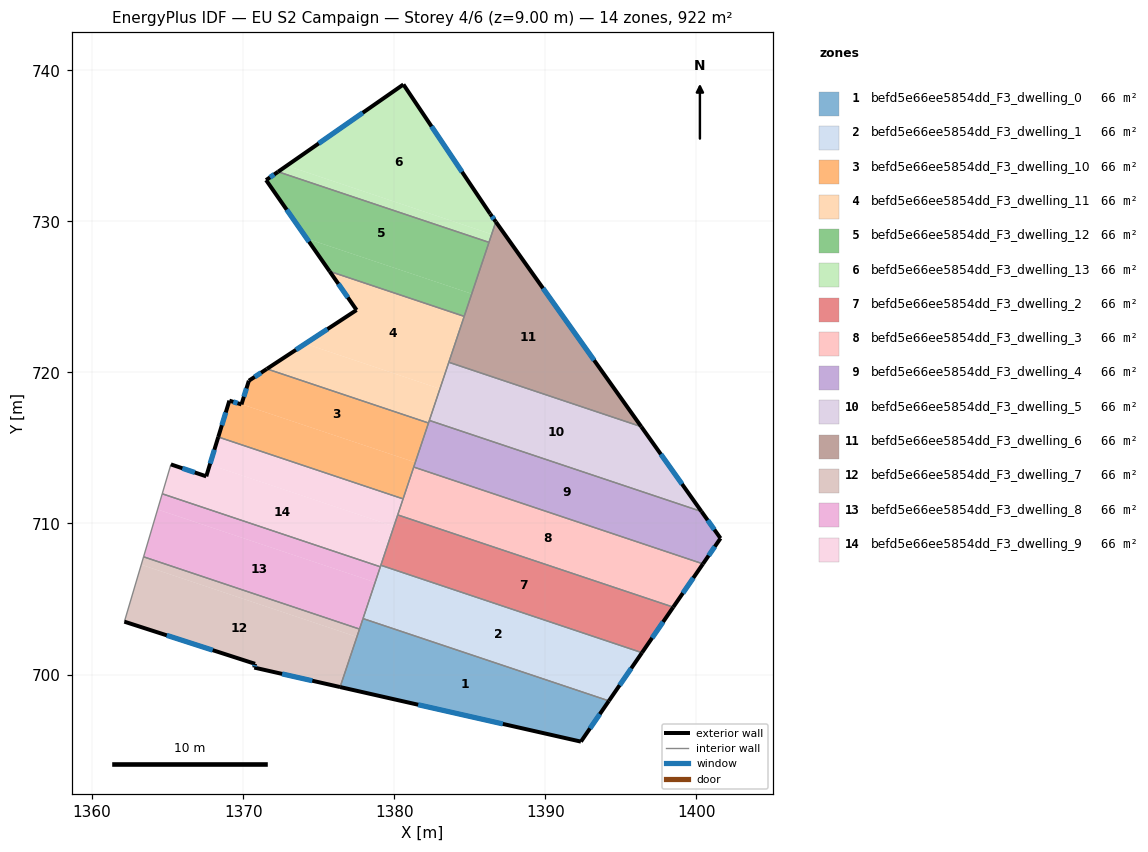
=== STOREY PLAN SPEC (per zone: floor XY polygon, exterior-wall plan segments, windows/doors) ===
zone 1: befd5e66ee5854dd_F3_dwelling_0  (65.9 m²)
  floor: (1394.21, 698.26) (1392.36, 695.56) (1376.42, 699.17) (1377.93, 703.70)
  exterior wall: (1392.36, 695.56) – (1394.21, 698.26)  [3.3 m]
    window: (1392.96, 696.43) – (1393.61, 697.38)  [1.2 m²]
  exterior wall: (1376.42, 699.17) – (1392.36, 695.56)  [16.3 m]
    window: (1381.58, 698.00) – (1387.19, 696.73)  [6.1 m²]
  interior walls: 3
zone 2: befd5e66ee5854dd_F3_dwelling_1  (65.8 m²)
  floor: (1396.40, 701.45) (1394.21, 698.26) (1377.93, 703.70) (1379.11, 707.23)
  exterior wall: (1394.21, 698.26) – (1396.40, 701.45)  [3.9 m]
    window: (1394.92, 699.29) – (1395.69, 700.41)  [1.4 m²]
  interior walls: 4
zone 3: befd5e66ee5854dd_F3_dwelling_10  (65.8 m²)
  floor: (1381.39, 714.04) (1380.58, 711.63) (1368.35, 715.72) (1369.09, 718.13) (1369.89, 717.88) (1369.89, 717.89)
  floor: (1382.27, 716.65) (1381.39, 714.04) (1369.89, 717.89) (1370.38, 719.45) (1371.57, 720.23)
  exterior wall: (1371.57, 720.23) – (1370.38, 719.45)  [1.4 m]
    window: (1371.18, 719.98) – (1370.76, 719.70)  [0.5 m²]
  exterior wall: (1369.09, 718.13) – (1368.35, 715.72)  [2.5 m]
    window: (1368.85, 717.35) – (1368.59, 716.50)  [0.9 m²]
  exterior wall: (1369.89, 717.88) – (1369.09, 718.13)  [0.8 m]
    window: (1369.63, 717.96) – (1369.35, 718.05)  [0.3 m²]
  exterior wall: (1370.38, 719.45) – (1369.89, 717.88)  [1.6 m]
    window: (1370.22, 718.94) – (1370.04, 718.39)  [0.6 m²]
  interior walls: 4
zone 4: befd5e66ee5854dd_F3_dwelling_11  (65.9 m²)
  floor: (1384.63, 723.71) (1383.02, 718.91) (1374.11, 721.90) (1377.51, 724.13) (1375.72, 726.69)
  floor: (1383.02, 718.91) (1382.27, 716.65) (1371.57, 720.23) (1374.11, 721.90)
  exterior wall: (1377.51, 724.13) – (1371.57, 720.23)  [7.1 m]
    window: (1375.58, 722.86) – (1373.49, 721.49)  [2.6 m²]
  exterior wall: (1375.72, 726.69) – (1377.51, 724.13)  [3.1 m]
    window: (1376.30, 725.86) – (1376.93, 724.96)  [1.2 m²]
  interior walls: 5
zone 5: befd5e66ee5854dd_F3_dwelling_12  (65.8 m²)
  floor: (1386.27, 728.61) (1385.13, 725.20) (1374.21, 728.86) (1371.52, 732.73) (1372.31, 733.28)
  floor: (1385.13, 725.20) (1384.63, 723.71) (1375.72, 726.69) (1374.21, 728.86)
  exterior wall: (1371.52, 732.73) – (1375.72, 726.69)  [7.4 m]
    window: (1372.88, 730.77) – (1374.36, 728.65)  [2.7 m²]
  exterior wall: (1372.31, 733.28) – (1371.52, 732.73)  [1.0 m]
    window: (1372.05, 733.10) – (1371.77, 732.91)  [0.4 m²]
  interior walls: 3
zone 6: befd5e66ee5854dd_F3_dwelling_13  (65.9 m²)
  floor: (1380.61, 739.06) (1386.35, 730.50) (1386.72, 729.97) (1386.45, 729.14) (1372.89, 733.68)
  floor: (1386.45, 729.14) (1386.27, 728.61) (1372.31, 733.28) (1372.89, 733.68)
  exterior wall: (1380.61, 739.06) – (1372.31, 733.28)  [10.1 m]
    window: (1377.92, 737.18) – (1375.00, 735.15)  [3.8 m²]
  exterior wall: (1386.35, 730.50) – (1380.61, 739.06)  [10.3 m]
    window: (1384.49, 733.27) – (1382.47, 736.28)  [3.8 m²]
  exterior wall: (1386.72, 729.97) – (1386.35, 730.50)  [0.7 m]
    window: (1386.60, 730.14) – (1386.47, 730.33)  [0.2 m²]
  interior walls: 2
zone 7: befd5e66ee5854dd_F3_dwelling_2  (65.8 m²)
  floor: (1398.47, 704.46) (1396.40, 701.45) (1379.11, 707.23) (1380.23, 710.57)
  exterior wall: (1396.40, 701.45) – (1398.47, 704.46)  [3.7 m]
    window: (1397.07, 702.42) – (1397.80, 703.48)  [1.4 m²]
  interior walls: 3
zone 8: befd5e66ee5854dd_F3_dwelling_3  (65.8 m²)
  floor: (1400.43, 707.33) (1398.47, 704.46) (1380.23, 710.57) (1381.29, 713.73)
  exterior wall: (1398.47, 704.46) – (1400.43, 707.33)  [3.5 m]
    window: (1399.10, 705.39) – (1399.80, 706.40)  [1.3 m²]
  interior walls: 4
zone 9: befd5e66ee5854dd_F3_dwelling_4  (65.9 m²)
  floor: (1400.34, 710.79) (1401.60, 709.02) (1400.43, 707.33) (1381.29, 713.73) (1382.32, 716.82)
  exterior wall: (1401.60, 709.02) – (1400.34, 710.79)  [2.2 m]
    window: (1401.19, 709.59) – (1400.75, 710.21)  [0.8 m²]
  exterior wall: (1400.43, 707.33) – (1401.60, 709.02)  [2.1 m]
    window: (1400.81, 707.87) – (1401.22, 708.47)  [0.8 m²]
  interior walls: 4
zone 10: befd5e66ee5854dd_F3_dwelling_5  (65.8 m²)
  floor: (1396.35, 716.41) (1400.34, 710.79) (1382.32, 716.82) (1383.61, 720.67)
  exterior wall: (1400.34, 710.79) – (1396.35, 716.41)  [6.9 m]
    window: (1399.05, 712.61) – (1397.64, 714.59)  [2.6 m²]
  interior walls: 3
zone 11: befd5e66ee5854dd_F3_dwelling_6  (65.8 m²)
  floor: (1386.72, 729.97) (1396.35, 716.41) (1383.61, 720.67)
  exterior wall: (1396.35, 716.41) – (1386.72, 729.97)  [16.6 m]
    window: (1393.23, 720.80) – (1389.84, 725.57)  [6.2 m²]
  interior walls: 4
zone 12: befd5e66ee5854dd_F3_dwelling_7  (65.8 m²)
  floor: (1377.53, 702.49) (1376.42, 699.17) (1370.74, 700.46) (1370.79, 700.71) (1362.14, 703.50) (1363.25, 707.27)
  floor: (1377.70, 703.01) (1377.53, 702.49) (1363.25, 707.27) (1363.41, 707.79)
  exterior wall: (1362.14, 703.50) – (1370.79, 700.71)  [9.1 m]
    window: (1364.94, 702.59) – (1367.98, 701.61)  [3.4 m²]
  exterior wall: (1370.74, 700.46) – (1376.42, 699.17)  [5.8 m]
    window: (1372.58, 700.04) – (1374.57, 699.59)  [2.2 m²]
  exterior wall: (1370.79, 700.71) – (1370.74, 700.46)  [0.3 m]
    window: (1370.77, 700.63) – (1370.75, 700.54)  [0.1 m²]
  interior walls: 3
zone 13: befd5e66ee5854dd_F3_dwelling_8  (65.8 m²)
  floor: (1378.73, 706.10) (1377.70, 703.01) (1363.41, 707.79) (1364.33, 710.93)
  floor: (1379.08, 707.13) (1378.73, 706.10) (1364.33, 710.93) (1364.64, 711.96)
  interior walls: 5
zone 14: befd5e66ee5854dd_F3_dwelling_9  (65.8 m²)
  floor: (1379.97, 709.81) (1379.08, 707.13) (1364.64, 711.96) (1365.22, 713.91) (1367.56, 713.12) (1367.79, 713.89)
  floor: (1380.58, 711.63) (1379.97, 709.81) (1367.79, 713.89) (1368.35, 715.72)
  exterior wall: (1367.56, 713.12) – (1365.22, 713.91)  [2.5 m]
    window: (1366.80, 713.38) – (1365.97, 713.65)  [0.9 m²]
  exterior wall: (1368.35, 715.72) – (1367.56, 713.12)  [2.7 m]
    window: (1368.09, 714.88) – (1367.81, 713.96)  [1.0 m²]
  interior walls: 6

=== DERIVED (storey summary) ===
Building: EU S2 Campaign
Storey: 4 of 6  (floor level z = 9.00 m)
Storey gross floor area: 921.9 m²
Zones on this storey: 14
  - befd5e66ee5854dd_F3_dwelling_0: floor 65.9 m²; exterior wall 19.6 m (58.8 m²); 2 window(s) 7.3 m²; WWR 12.4%
  - befd5e66ee5854dd_F3_dwelling_1: floor 65.8 m²; exterior wall 3.9 m (11.6 m²); 1 window(s) 1.4 m²; WWR 12.4%
  - befd5e66ee5854dd_F3_dwelling_10: floor 65.8 m²; exterior wall 6.4 m (19.3 m²); 4 window(s) 2.4 m²; WWR 12.4%
  - befd5e66ee5854dd_F3_dwelling_11: floor 65.9 m²; exterior wall 10.2 m (30.7 m²); 2 window(s) 3.8 m²; WWR 12.4%
  - befd5e66ee5854dd_F3_dwelling_12: floor 65.8 m²; exterior wall 8.3 m (25.0 m²); 2 window(s) 3.1 m²; WWR 12.4%
  - befd5e66ee5854dd_F3_dwelling_13: floor 65.9 m²; exterior wall 21.1 m (63.2 m²); 3 window(s) 7.8 m²; WWR 12.4%
  - befd5e66ee5854dd_F3_dwelling_2: floor 65.8 m²; exterior wall 3.7 m (11.0 m²); 1 window(s) 1.4 m²; WWR 12.4%
  - befd5e66ee5854dd_F3_dwelling_3: floor 65.8 m²; exterior wall 3.5 m (10.4 m²); 1 window(s) 1.3 m²; WWR 12.4%
  - befd5e66ee5854dd_F3_dwelling_4: floor 65.9 m²; exterior wall 4.2 m (12.7 m²); 2 window(s) 1.6 m²; WWR 12.4%
  - befd5e66ee5854dd_F3_dwelling_5: floor 65.8 m²; exterior wall 6.9 m (20.7 m²); 1 window(s) 2.6 m²; WWR 12.4%
  - befd5e66ee5854dd_F3_dwelling_6: floor 65.8 m²; exterior wall 16.6 m (49.9 m²); 1 window(s) 6.2 m²; WWR 12.4%
  - befd5e66ee5854dd_F3_dwelling_7: floor 65.8 m²; exterior wall 15.2 m (45.5 m²); 3 window(s) 5.6 m²; WWR 12.4%
  - befd5e66ee5854dd_F3_dwelling_8: floor 65.8 m²
  - befd5e66ee5854dd_F3_dwelling_9: floor 65.8 m²; exterior wall 5.2 m (15.6 m²); 2 window(s) 1.9 m²; WWR 12.4%
Zone adjacency (shared interzone walls):
  - befd5e66ee5854dd_F3_dwelling_0 ↔ befd5e66ee5854dd_F3_dwelling_1
  - befd5e66ee5854dd_F3_dwelling_0 ↔ befd5e66ee5854dd_F3_dwelling_7
  - befd5e66ee5854dd_F3_dwelling_0 ↔ befd5e66ee5854dd_F3_dwelling_8
  - befd5e66ee5854dd_F3_dwelling_1 ↔ befd5e66ee5854dd_F3_dwelling_2
  - befd5e66ee5854dd_F3_dwelling_1 ↔ befd5e66ee5854dd_F3_dwelling_8
  - befd5e66ee5854dd_F3_dwelling_1 ↔ befd5e66ee5854dd_F3_dwelling_9
  - befd5e66ee5854dd_F3_dwelling_10 ↔ befd5e66ee5854dd_F3_dwelling_11
  - befd5e66ee5854dd_F3_dwelling_10 ↔ befd5e66ee5854dd_F3_dwelling_3
  - befd5e66ee5854dd_F3_dwelling_10 ↔ befd5e66ee5854dd_F3_dwelling_4
  - befd5e66ee5854dd_F3_dwelling_10 ↔ befd5e66ee5854dd_F3_dwelling_9
  - befd5e66ee5854dd_F3_dwelling_11 ↔ befd5e66ee5854dd_F3_dwelling_12
  - befd5e66ee5854dd_F3_dwelling_11 ↔ befd5e66ee5854dd_F3_dwelling_4
  - befd5e66ee5854dd_F3_dwelling_11 ↔ befd5e66ee5854dd_F3_dwelling_5
  - befd5e66ee5854dd_F3_dwelling_11 ↔ befd5e66ee5854dd_F3_dwelling_6
  - befd5e66ee5854dd_F3_dwelling_12 ↔ befd5e66ee5854dd_F3_dwelling_13
  - befd5e66ee5854dd_F3_dwelling_12 ↔ befd5e66ee5854dd_F3_dwelling_6
  - befd5e66ee5854dd_F3_dwelling_13 ↔ befd5e66ee5854dd_F3_dwelling_6
  - befd5e66ee5854dd_F3_dwelling_2 ↔ befd5e66ee5854dd_F3_dwelling_3
  - befd5e66ee5854dd_F3_dwelling_2 ↔ befd5e66ee5854dd_F3_dwelling_9
  - befd5e66ee5854dd_F3_dwelling_3 ↔ befd5e66ee5854dd_F3_dwelling_4
  - befd5e66ee5854dd_F3_dwelling_3 ↔ befd5e66ee5854dd_F3_dwelling_9
  - befd5e66ee5854dd_F3_dwelling_4 ↔ befd5e66ee5854dd_F3_dwelling_5
  - befd5e66ee5854dd_F3_dwelling_5 ↔ befd5e66ee5854dd_F3_dwelling_6
  - befd5e66ee5854dd_F3_dwelling_7 ↔ befd5e66ee5854dd_F3_dwelling_8
  - befd5e66ee5854dd_F3_dwelling_8 ↔ befd5e66ee5854dd_F3_dwelling_9